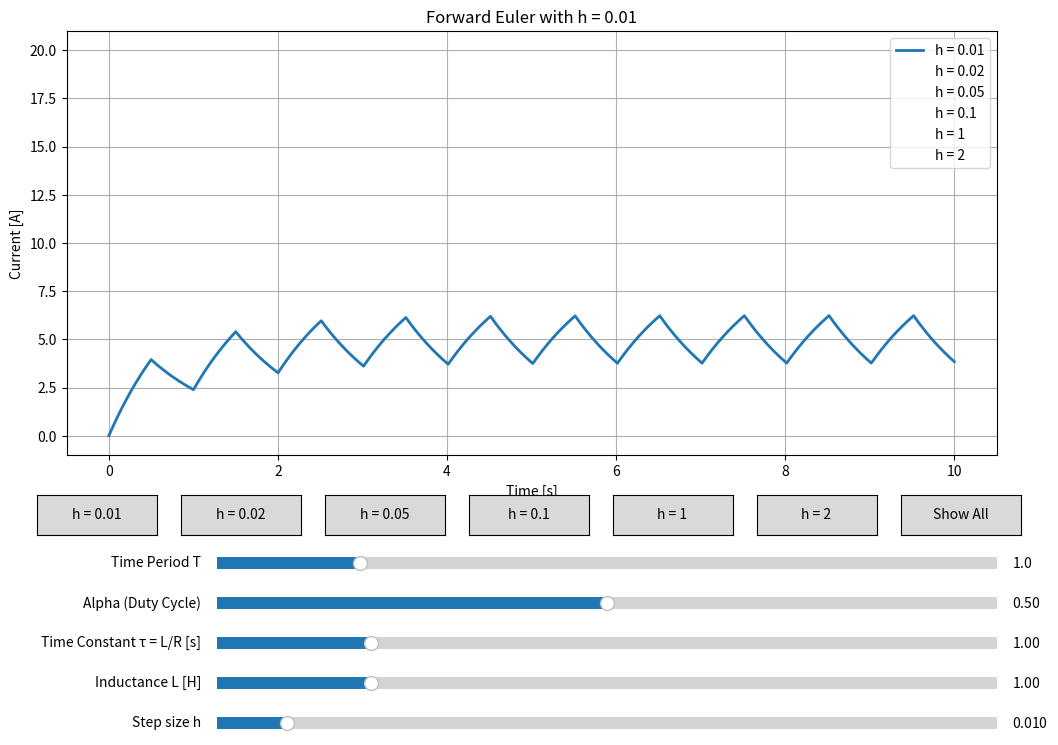

Write Python code to recreate this figure.
import matplotlib.pyplot as plt
import numpy as np
from matplotlib.widgets import Button, Slider

'''Stability of Forward Euler method for various step sizes'''

# Parameters
N = 10  # Number of periods of square wave to plot
T = 1  # Time period of input square wave
alpha = 0.5  # Duty ratio for input square wave
L = 1  # Inductance (H)
tau = 1  # Time constant L/R (s)
h = 0.01  # Default step size

# Function to generate square wave
def square(t, alpha, T, amplitude=10):
    """Square wave function for numerical methods"""
    return amplitude if (t/T - np.floor(t/T)) < alpha else 0

# Forward Euler implementation
def forward_euler(T, tau, L, alpha, h, t_values):
    """Forward Euler numerical method implementation"""
    R = L/tau  # Calculate R from tau and L
    fe = []
    y = 0  # Initial current
    x = 0  # Initial time
    
    for i in range(len(t_values)):
        fe.append(y)
        y = y * (1 - (h/tau)) + (h/L) * square(x, alpha, T)
        x += h
    
    return fe

# Create the figure and the line that we will manipulate
fig, ax = plt.subplots(figsize=(12, 8))
plt.subplots_adjust(bottom=0.35)

# Step sizes to compare
step_sizes = [0.01, 0.02, 0.05, 0.1, 1, 2]
current_step_size = step_sizes[0]  # Default step size for display
show_all = False  # Flag to show all step sizes

# Time array
t = np.linspace(0, N*T, int(N*T/h))

# Initial plot
lines = []
for h_val in step_sizes:
    t_val = np.linspace(0, N*T, int(N*T/h_val))
    current = forward_euler(T, tau, L, alpha, h_val, t_val)
    line, = ax.plot(t_val, current, lw=2, label=f'h = {h_val}', visible=False)
    lines.append(line)

# Make first line visible
lines[0].set_visible(True)

ax.set_xlabel('Time [s]')
ax.set_ylabel('Current [A]')
ax.set_title(f'Forward Euler with h = {current_step_size}')
ax.grid(True)
ax.legend()

# Make sliders to control parameters
slider_width = 0.65
slider_height = 0.03
slider_left = 0.25
slider_bottom_start = 0.2

axtime = plt.axes([slider_left, slider_bottom_start, slider_width, slider_height])
axalpha = plt.axes([slider_left, slider_bottom_start - 0.05, slider_width, slider_height])
axtau = plt.axes([slider_left, slider_bottom_start - 0.10, slider_width, slider_height])
axL = plt.axes([slider_left, slider_bottom_start - 0.15, slider_width, slider_height])
axh = plt.axes([slider_left, slider_bottom_start - 0.20, slider_width, slider_height])

time_slider = Slider(
    ax=axtime,
    label='Time Period T',
    valmin=0.1,
    valmax=5,
    valinit=T,
)
alpha_slider = Slider(
    ax=axalpha,
    label='Alpha (Duty Cycle)',
    valmin=0.01,
    valmax=0.99,
    valinit=alpha,
)
tau_slider = Slider(
    ax=axtau,
    label='Time Constant τ = L/R [s]',
    valmin=0.01,
    valmax=5,
    valinit=tau,
)
L_slider = Slider(
    ax=axL,
    label='Inductance L [H]',
    valmin=0.01,
    valmax=5,
    valinit=L,
)
h_slider = Slider(
    ax=axh,
    label='Step size h',
    valmin=0.001,
    valmax=0.1,
    valinit=h,
)

# Add buttons for step size selection
btn_width = 0.1
btn_height = 0.05
btn_left_start = 0.1
btn_bottom = 0.25

button_axes = []
buttons = []

for i, h_val in enumerate(step_sizes):
    button_ax = plt.axes([btn_left_start + i*(btn_width + 0.02), btn_bottom, btn_width, btn_height])
    button_axes.append(button_ax)
    button = Button(button_ax, f'h = {h_val}')
    buttons.append(button)

# Add "Show All" button
all_button_ax = plt.axes([btn_left_start + len(step_sizes)*(btn_width + 0.02), btn_bottom, btn_width, btn_height])
all_button = Button(all_button_ax, 'Show All')

def update(val=None):
    # Get current slider values
    T_val = time_slider.val
    tau_val = tau_slider.val
    L_val = L_slider.val
    alpha_val = alpha_slider.val
    h_val = h_slider.val
    
    # Update plot for each step size
    for i, h_size in enumerate(step_sizes):
        t_val = np.linspace(0, N*T_val, int(N*T_val/h_size))
        current = forward_euler(T_val, tau_val, L_val, alpha_val, h_size, t_val)
        lines[i].set_xdata(t_val)
        lines[i].set_ydata(current)
    
    # Update title if not showing all
    if not show_all:
        ax.set_title(f'Forward Euler with h = {current_step_size}')
    else:
        ax.set_title('Forward Euler - Comparison of Different Step Sizes')
    
    # Adjust plot limits
    ax.relim()
    ax.autoscale_view()
    fig.canvas.draw_idle()

def show_step_size(event, h_index):
    global current_step_size, show_all
    current_step_size = step_sizes[h_index]
    show_all = False
    
    # Hide all lines
    for line in lines:
        line.set_visible(False)
    
    # Show only the selected line
    lines[h_index].set_visible(True)
    
    ax.set_title(f'Forward Euler with h = {current_step_size}')
    ax.legend()
    fig.canvas.draw_idle()

def show_all_step_sizes(event):
    global show_all
    show_all = True
    
    # Show all lines
    for line in lines:
        line.set_visible(True)
    
    ax.set_title('Forward Euler - Comparison of Different Step Sizes')
    ax.legend()
    fig.canvas.draw_idle()

# Register callbacks
time_slider.on_changed(update)
alpha_slider.on_changed(update)
tau_slider.on_changed(update)
L_slider.on_changed(update)
h_slider.on_changed(update)

for i, button in enumerate(buttons):
    button.on_clicked(lambda event, idx=i: show_step_size(event, idx))

all_button.on_clicked(show_all_step_sizes)

# Initial update to ensure everything is in sync
update()

plt.show()
